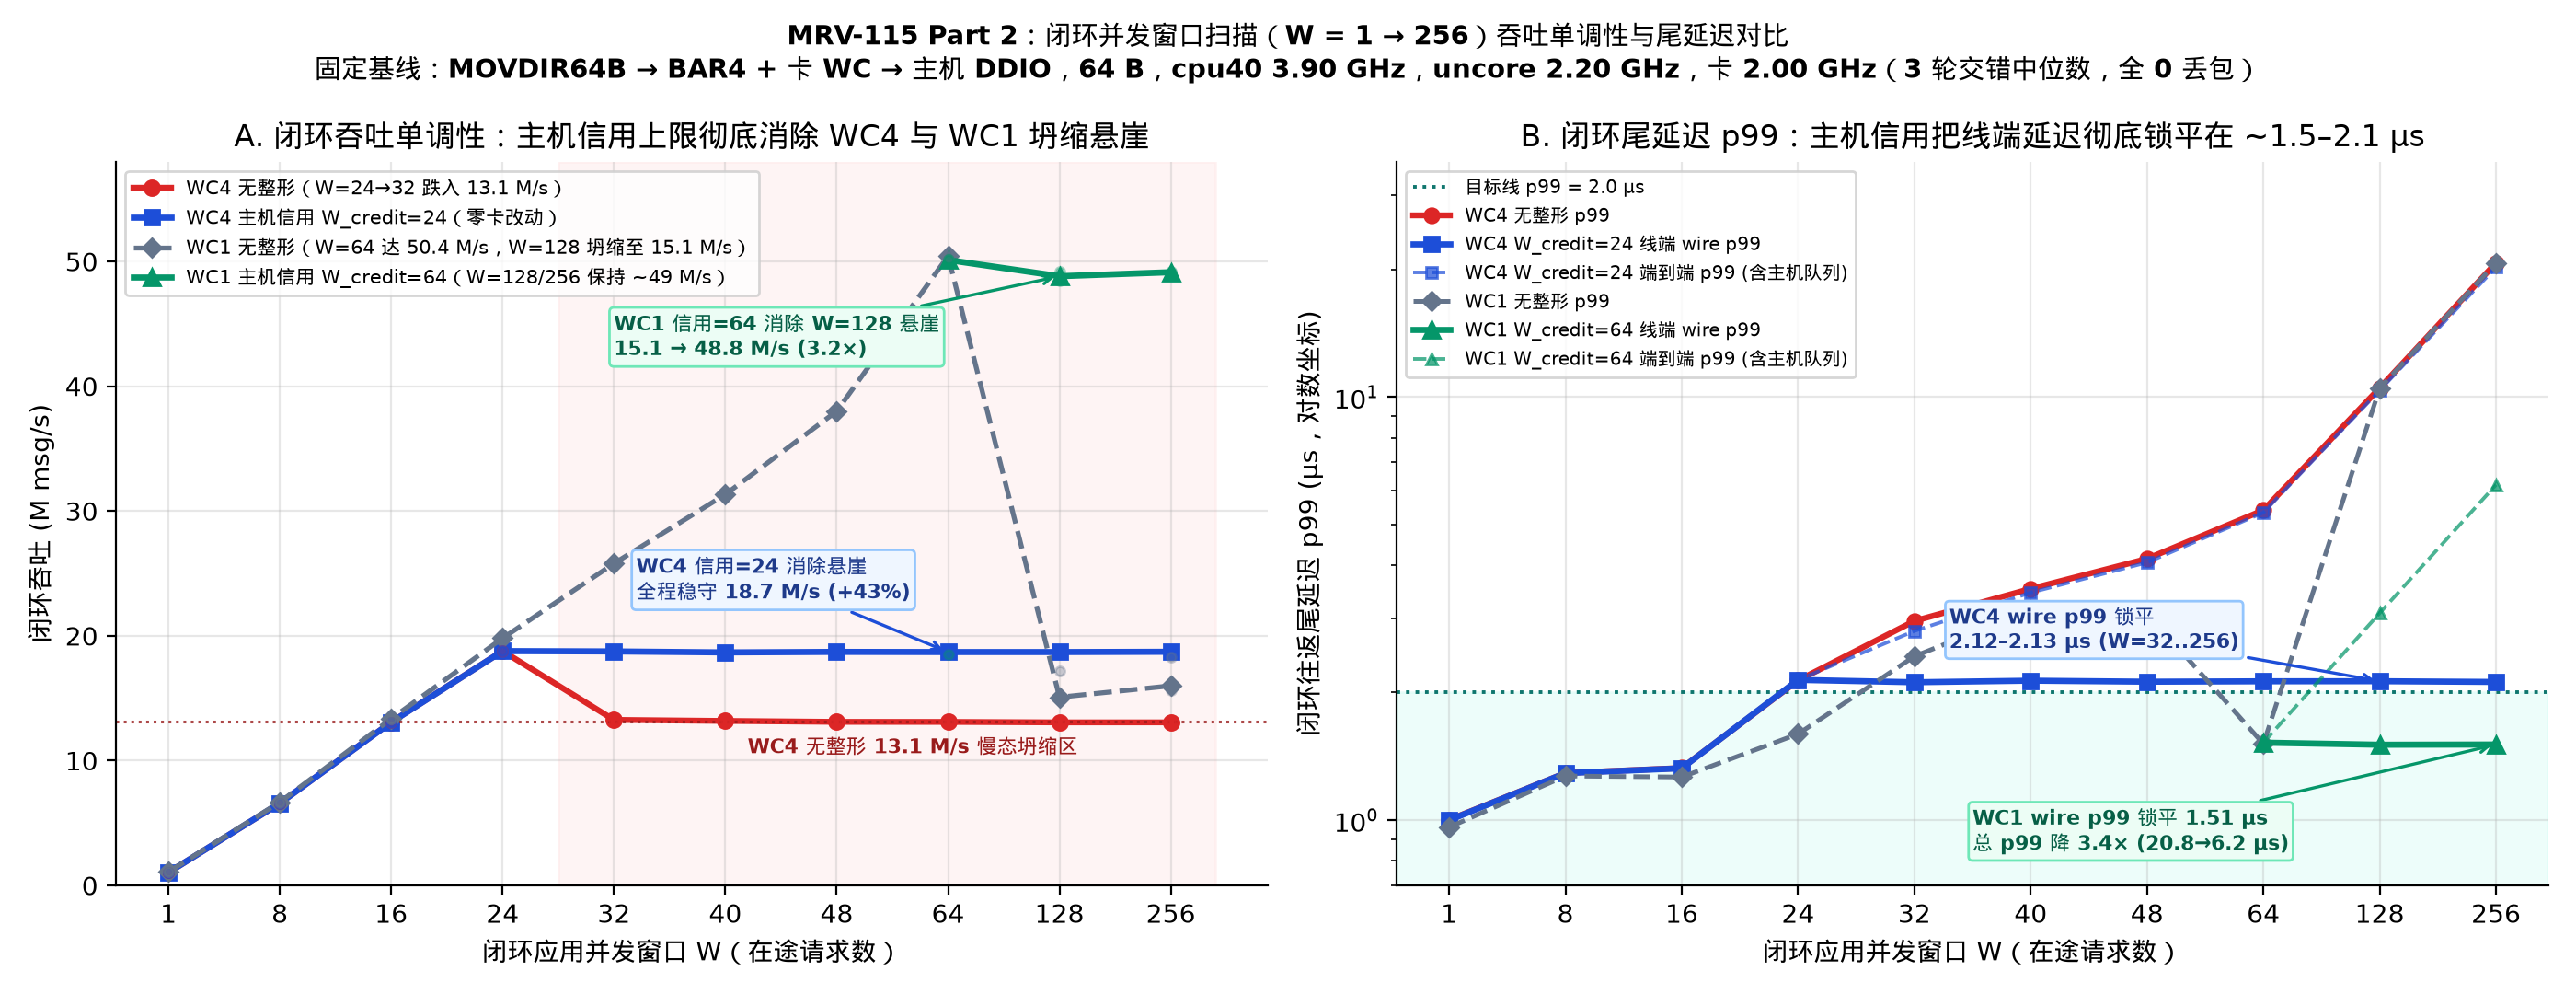

Reproduce this figure in Python.
#!/usr/bin/env python3
"""MRV-115 Figure 3: Part 2 Closed-Loop Monotonicity (W = 1..256, WC4 & WC1 Unshaped vs Host Credit Cap)."""
import collections
import json
import pathlib
import statistics
import sys

import matplotlib.pyplot as plt
import numpy as np

sys.path.insert(0, str(pathlib.Path(__file__).resolve().parent))
import mrvplot  # noqa: E402

ROOT = pathlib.Path("/home/hongtao/dev/marvell-mrv115")
RUNS = ROOT / "logs/mrv115-2026-11-20/runs.jsonl"

recs = [json.loads(l) for l in RUNS.read_text().splitlines() if l.strip()]
for r in recs:
    assert r["lost"] == 0 and r["bad"] == 0 and r["torn"] == 0

by_key = collections.defaultdict(list)
for r in recs:
    if r["mode"] == "closed_loop":
        by_key[(r["card_cores"], r["shaping"], r["window"])].append(r)


def med(key, fn):
    return statistics.median(fn(r) for r in by_key[key])


ws = [1, 8, 16, 24, 32, 40, 48, 64, 128, 256]
xw = np.arange(len(ws))

fig, axes = plt.subplots(1, 2, figsize=(14.0, 5.4))

# ---- Panel A: Throughput vs Window W ----
ax = axes[0]
ax.axvspan(3.5, 9.4, color="#fee2e2", alpha=0.35, zorder=0)

# WC4 unshaped
y_4u = [med((4, "unshaped", w), lambda r: r["mops"]) for w in ws]
ax.plot(xw, y_4u, "-o", color="#dc2626", lw=2.3, ms=5.8, label="WC4 无整形（W=24→32 跌入 13.1 M/s）")

# WC4 credit_24
y_4s = [med((4, "credit_24", w), lambda r: r["mops"]) for w in ws]
ax.plot(xw, y_4s, "-s", color="#1d4ed8", lw=2.4, ms=5.8, label="WC4 主机信用 W_credit=24（零卡改动）")

# WC1 unshaped
y_1u = [med((1, "unshaped", w), lambda r: r["mops"]) for w in ws]
ax.plot(xw, y_1u, "--D", color="#64748b", lw=1.9, ms=5.2, label="WC1 无整形（W=64 达 50.4 M/s，W=128 坍缩至 15.1 M/s）")

# WC1 credit_64 (W = 64, 128, 256; matches W=1..64 below 64)
ws_1s = [64, 128, 256]
x_1s = [ws.index(w) for w in ws_1s]
y_1s = [med((1, "credit_64", w), lambda r: r["mops"]) for w in ws_1s]
ax.plot(x_1s, y_1s, "-^", color="#059669", lw=2.4, ms=6.8, label="WC1 主机信用 W_credit=64（W=128/256 保持 ~49 M/s）")

# Individual rep dots
for cores, shp, col, wlist in [
    (4, "unshaped", "#dc2626", ws),
    (4, "credit_24", "#1d4ed8", ws),
    (1, "unshaped", "#64748b", ws),
    (1, "credit_64", "#059669", ws_1s),
]:
    for w in wlist:
        i = ws.index(w)
        for r in by_key[(cores, shp, w)]:
            ax.scatter(i, r["mops"], color=col, s=13, alpha=0.35, zorder=3)

ax.annotate(
    "WC4 信用=24 消除悬崖\n全程稳守 18.7 M/s (+43%)",
    xy=(7, y_4s[7]),
    xytext=(4.2, 23.0),
    arrowprops=dict(arrowstyle="->", color="#1d4ed8", lw=1.2),
    fontsize=8.0,
    fontweight="bold",
    color="#1e3a8a",
    bbox=dict(boxstyle="round,pad=0.22", fc="#eff6ff", ec="#93c5fd"),
)
ax.annotate(
    "WC1 信用=64 消除 W=128 悬崖\n15.1 → 48.8 M/s (3.2×)",
    xy=(8, y_1s[1]),
    xytext=(4.0, 42.5),
    arrowprops=dict(arrowstyle="->", color="#059669", lw=1.2),
    fontsize=8.0,
    fontweight="bold",
    color="#065f46",
    bbox=dict(boxstyle="round,pad=0.22", fc="#ecfdf5", ec="#6ee7b7"),
)

ax.axhline(13.1, color="#991b1b", ls=":", lw=1.1, alpha=0.8)
ax.text(5.2, 10.6, "WC4 无整形 13.1 M/s 慢态坍缩区", fontsize=8.0, color="#991b1b", fontweight="bold")
ax.set_xticks(xw)
ax.set_xticklabels([str(w) for w in ws])
ax.set_xlabel("闭环应用并发窗口 W（在途请求数）")
ax.set_ylabel("闭环吞吐 (M msg/s)")
ax.set_ylim(0, 58)
ax.set_title("A. 闭环吞吐单调性：主机信用上限彻底消除 WC4 与 WC1 坍缩悬崖")
ax.legend(loc="upper left", fontsize=7.4, frameon=True, facecolor="white")

# ---- Panel B: Latency (tot p99 & wire p99) vs Window W ----
ax = axes[1]
ax.axhline(2.0, color="#0f766e", ls=":", lw=1.4, label="目标线 p99 = 2.0 µs")
ax.axhspan(0.7, 2.0, color="#ccfbf1", alpha=0.35, zorder=0)

ax.plot(xw, [med((4, "unshaped", w), lambda r: r["tot_us"]["p99"]) for w in ws], "-o", color="#dc2626", lw=2.3, ms=5.6, label="WC4 无整形 p99")
ax.plot(xw, [med((4, "credit_24", w), lambda r: r["wire_us"]["p99"]) for w in ws], "-s", color="#1d4ed8", lw=2.4, ms=5.8, label="WC4 W_credit=24 线端 wire p99")
ax.plot(xw, [med((4, "credit_24", w), lambda r: r["tot_us"]["p99"]) for w in ws], "--s", color="#1d4ed8", lw=1.4, ms=4.0, alpha=0.72, label="WC4 W_credit=24 端到端 p99 (含主机队列)")
ax.plot(xw, [med((1, "unshaped", w), lambda r: r["tot_us"]["p99"]) for w in ws], "--D", color="#64748b", lw=1.8, ms=5.0, label="WC1 无整形 p99")
ax.plot(x_1s, [med((1, "credit_64", w), lambda r: r["wire_us"]["p99"]) for w in ws_1s], "-^", color="#059669", lw=2.4, ms=6.6, label="WC1 W_credit=64 线端 wire p99")
ax.plot(x_1s, [med((1, "credit_64", w), lambda r: r["tot_us"]["p99"]) for w in ws_1s], "--^", color="#059669", lw=1.4, ms=4.5, alpha=0.72, label="WC1 W_credit=64 端到端 p99 (含主机队列)")

ax.annotate(
    "WC4 wire p99 锁平\n2.12–2.13 µs (W=32..256)",
    xy=(8, med((4, "credit_24", 128), lambda r: r["wire_us"]["p99"])),
    xytext=(4.3, 2.55),
    arrowprops=dict(arrowstyle="->", color="#1d4ed8", lw=1.2),
    fontsize=7.8,
    fontweight="bold",
    color="#1e3a8a",
    bbox=dict(boxstyle="round,pad=0.2", fc="#eff6ff", ec="#93c5fd"),
)
ax.annotate(
    "WC1 wire p99 锁平 1.51 µs\n总 p99 降 3.4× (20.8→6.2 µs)",
    xy=(9, med((1, "credit_64", 256), lambda r: r["wire_us"]["p99"])),
    xytext=(4.5, 0.85),
    arrowprops=dict(arrowstyle="->", color="#059669", lw=1.2),
    fontsize=7.8,
    fontweight="bold",
    color="#065f46",
    bbox=dict(boxstyle="round,pad=0.2", fc="#ecfdf5", ec="#6ee7b7"),
)

ax.set_yscale("log")
ax.set_ylim(0.7, 36)
ax.set_xticks(xw)
ax.set_xticklabels([str(w) for w in ws])
ax.set_xlabel("闭环应用并发窗口 W（在途请求数）")
ax.set_ylabel("闭环往返尾延迟 p99 (µs，对数坐标)")
ax.set_title("B. 闭环尾延迟 p99：主机信用把线端延迟彻底锁平在 ~1.5–2.1 µs")
ax.legend(loc="upper left", fontsize=7.2, frameon=True, facecolor="white")

fig.suptitle(
    "MRV-115 Part 2：闭环并发窗口扫描（W = 1 → 256）吞吐单调性与尾延迟对比\n"
    "固定基线：MOVDIR64B → BAR4 + 卡 WC → 主机 DDIO，64 B，cpu40 3.90 GHz，uncore 2.20 GHz，卡 2.00 GHz（3 轮交错中位数，全 0 丢包）",
    fontsize=10.3,
    fontweight="bold",
)
out = mrvplot.save(fig, "mrv-115-closed-loop-monotonicity")
print(f"Saved {out}")
